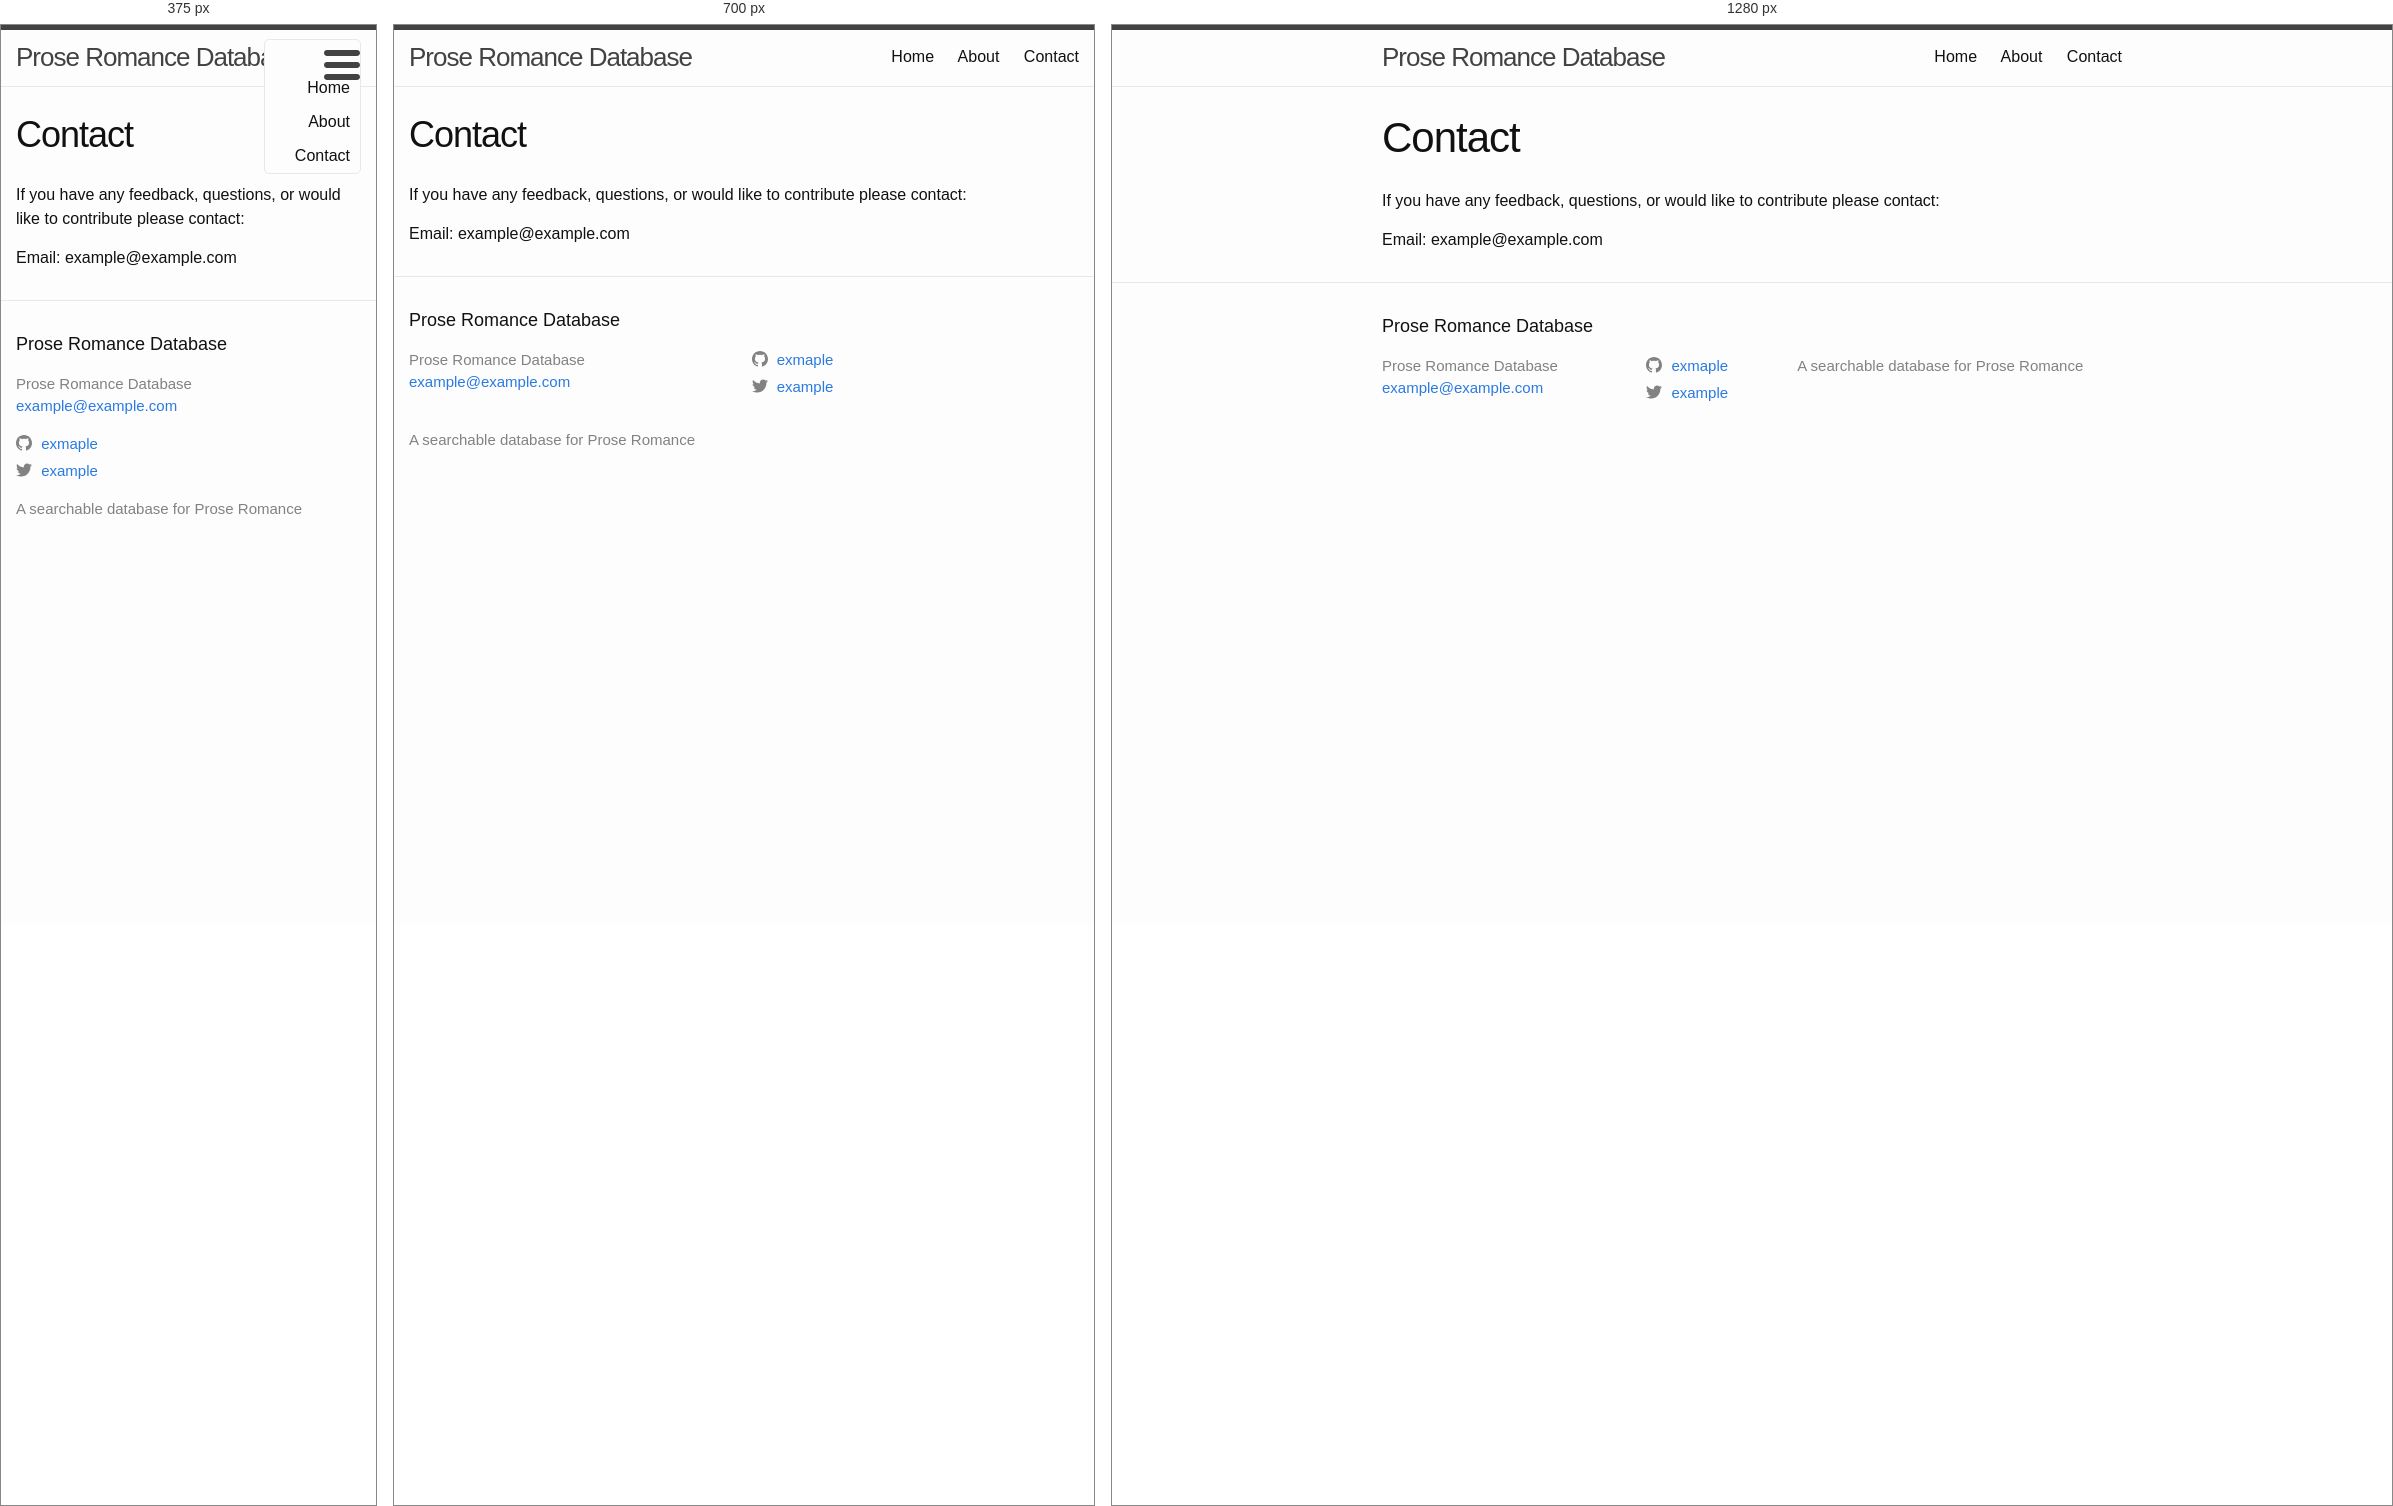
Rendered at 375 px, 700 px and 1280 px, left to right.

<!-- file: index.html -->
<!DOCTYPE html>
<html>

    <head>
  <meta charset="utf-8">
  <meta http-equiv="X-UA-Compatible" content="IE=edge">
  <meta name="viewport" content="width=device-width, initial-scale=1"><!-- Begin Jekyll SEO tag v2.8.0 -->
<title>Contact | Prose Romance Database</title>
<meta name="generator" content="Jekyll v3.10.0" />
<meta property="og:title" content="Contact" />
<meta property="og:locale" content="en_US" />
<meta name="description" content="A searchable database for Prose Romance" />
<meta property="og:description" content="A searchable database for Prose Romance" />
<link rel="canonical" href="http://localhost:4000/contact/" />
<meta property="og:url" content="http://localhost:4000/contact/" />
<meta property="og:site_name" content="Prose Romance Database" />
<meta property="og:type" content="website" />
<meta name="twitter:card" content="summary" />
<meta property="twitter:title" content="Contact" />
<script type="application/ld+json">
{"@context":"https://schema.org","@type":"WebPage","description":"A searchable database for Prose Romance","headline":"Contact","url":"http://localhost:4000/contact/"}</script>
<!-- End Jekyll SEO tag -->
<link rel="stylesheet" href="/assets/main.css"><link type="application/atom+xml" rel="alternate" href="http://localhost:4000/feed.xml" title="Prose Romance Database" /></head>


  <body>

    <header class="site-header">

  <div class="wrapper">

    <a class="site-title" href="/">Prose Romance Database</a>

    <nav class="site-nav">
      <a href="#" class="menu-icon">
        <svg viewBox="0 0 18 15">
          <path fill="#424242" d="M18,1.484c0,0.82-0.665,1.484-1.484,1.484H1.484C0.665,2.969,0,2.304,0,1.484l0,0C0,0.665,0.665,0,1.484,0 h15.031C17.335,0,18,0.665,18,1.484L18,1.484z"/>
          <path fill="#424242" d="M18,7.516C18,8.335,17.335,9,16.516,9H1.484C0.665,9,0,8.335,0,7.516l0,0c0-0.82,0.665-1.484,1.484-1.484 h15.031C17.335,6.031,18,6.696,18,7.516L18,7.516z"/>
          <path fill="#424242" d="M18,13.516C18,14.335,17.335,15,16.516,15H1.484C0.665,15,0,14.335,0,13.516l0,0 c0-0.82,0.665-1.484,1.484-1.484h15.031C17.335,12.031,18,12.696,18,13.516L18,13.516z"/>
        </svg>
      </a>

      <div class="trigger">
        <a class="page-link" href="/">Home</a>
        <a class="page-link" href="/about">About</a>
        <a class="page-link" href="/contact">Contact</a>
      </div>
    </nav>

  </div>

</header>


    <div class="page-content">
      <div class="wrapper">
        <div class="post">

  <header class="post-header">
    <h2 class="post-title">Contact</h2>
  </header>

  <article class="post-content">
    <p>If you have any feedback, questions, or would like to contribute please contact:</p>

<p>Email: example@example.com</p>

  </article>

      </div>
    </div>

    <footer class="site-footer h-card">
  <data class="u-url" href="/"></data>

  <div class="wrapper">

    <h2 class="footer-heading">Prose Romance Database</h2>

    <div class="footer-col-wrapper">
      <div class="footer-col footer-col-1">
        <ul class="contact-list">
          <li class="p-name">Prose Romance Database</li><li><a class="u-email" href="mailto:example@example.com">example@example.com</a></li></ul>
      </div>

      <div class="footer-col footer-col-2"><ul class="social-media-list"><li><a href="https://github.com/exmaple"><svg class="svg-icon"><use xlink:href="/assets/minima-social-icons.svg#github"></use></svg> <span class="username">exmaple</span></a></li><li><a href="https://www.twitter.com/example"><svg class="svg-icon"><use xlink:href="/assets/minima-social-icons.svg#twitter"></use></svg> <span class="username">example</span></a></li></ul>
</div>

      <div class="footer-col footer-col-3">
        <p>A searchable database for Prose Romance</p>
      </div>
    </div>

  </div>

</footer>


    

  </body>
  

</html>

/* @media block from main.css */
@media screen and (max-width: 800px) { .wrapper { max-width: -webkit-calc(800px - (30px)); max-width: calc(800px - (30px)); padding-right: 15px; padding-left: 15px; } }

/* @media block from main.css */
@media screen and (max-width: 600px) { .site-nav { position: absolute; top: 9px; right: 15px; background-color: #fdfdfd; border: 1px solid #e8e8e8; border-radius: 5px; text-align: right; }
  .site-nav label[for="nav-trigger"] { display: block; float: right; width: 36px; height: 36px; z-index: 2; cursor: pointer; }
  .site-nav .menu-icon { display: block; float: right; width: 36px; height: 26px; line-height: 0; padding-top: 10px; text-align: center; }
  .site-nav .menu-icon > svg { fill: #424242; }
  .site-nav input ~ .trigger { clear: both; display: none; }
  .site-nav input:checked ~ .trigger { display: block; padding-bottom: 5px; }
  .site-nav .page-link { display: block; padding: 5px 10px; margin-left: 20px; }
  .site-nav .page-link:not(:last-child) { margin-right: 0; } }

/* @media block from main.css */
@media screen and (max-width: 800px) { .footer-col-1, .footer-col-2 { width: -webkit-calc(50% - (30px / 2)); width: calc(50% - (30px / 2)); }
  .footer-col-3 { width: -webkit-calc(100% - (30px / 2)); width: calc(100% - (30px / 2)); } }

/* @media block from main.css */
@media screen and (max-width: 600px) { .footer-col { float: none; width: -webkit-calc(100% - (30px / 2)); width: calc(100% - (30px / 2)); } }

/* @media block from main.css */
@media screen and (max-width: 800px) { .post-title { font-size: 36px; } }

/* @media block from main.css */
@media screen and (max-width: 800px) { .post-content h2 { font-size: 28px; } }

/* @media block from main.css */
@media screen and (max-width: 800px) { .post-content h3 { font-size: 22px; } }

/* @media block from main.css */
@media screen and (max-width: 800px) { .post-content h4 { font-size: 18px; } }